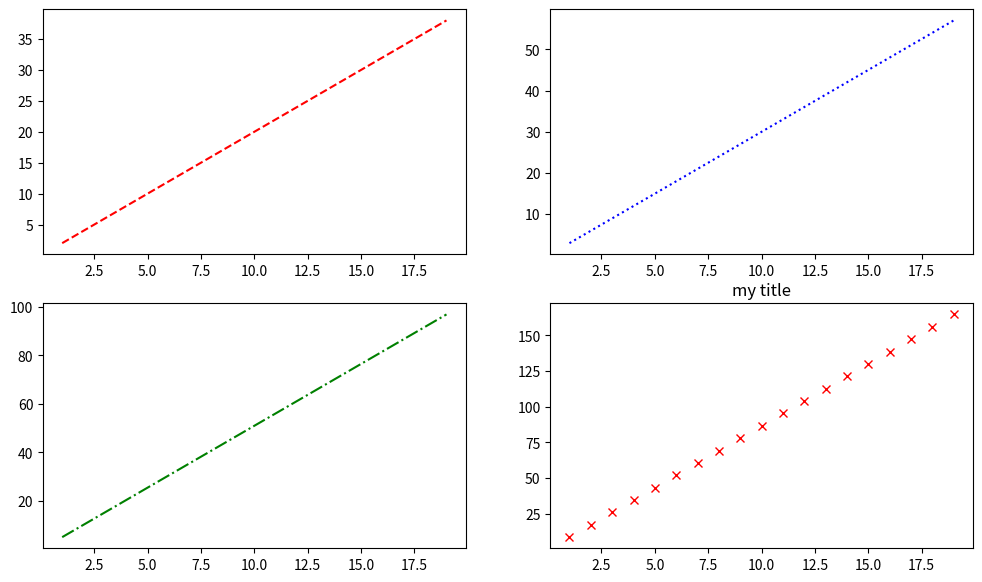

Reproduce this figure in Python.
from matplotlib import pyplot as plt
import numpy as np

x = np.arange(1, 20)
y = x * 2
y2 = [i*1.5 for i in y]
y3 = [i*1.7 for i in y2]
y4 = [i*1.7 for i in y3]

flg, axs = plt.subplots(2, 2, figsize=(12, 7))
axs[0, 0].plot(x, y, 'r--')
axs[0, 1].plot(x, y2, 'b:')
axs[1, 0].plot(x, y3, 'g-.')

plt.title(label='my title')
axs[1, 1].plot(x, y4, 'rx')
plt.show()